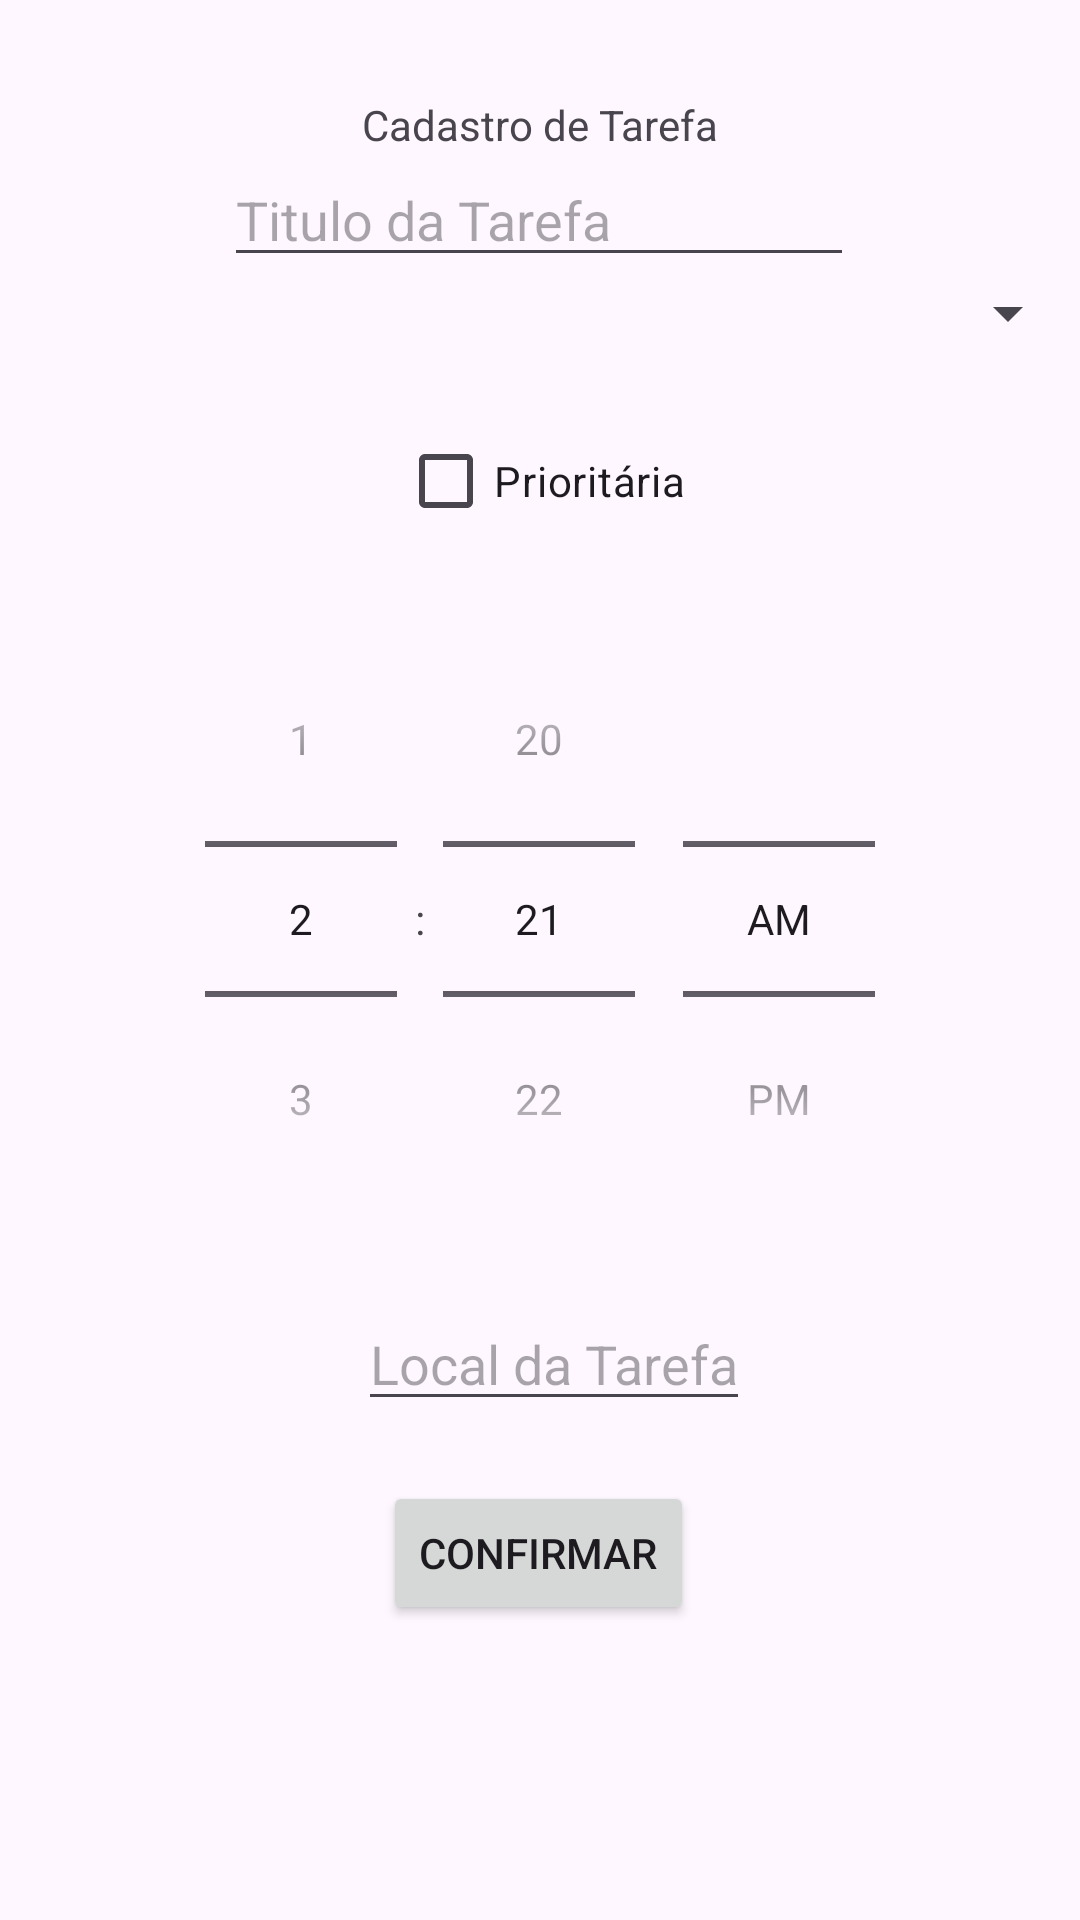

Android layout source for this screen:
<!-- AndroidManifest.xml: application theme Theme.AgendamentoTarefas -->
<!-- res/layout/activity_cadastro.xml -->
<?xml version="1.0" encoding="utf-8"?>
<androidx.constraintlayout.widget.ConstraintLayout xmlns:android="http://schemas.android.com/apk/res/android"
    xmlns:app="http://schemas.android.com/apk/res-auto"
    xmlns:tools="http://schemas.android.com/tools"
    android:id="@+id/main"
    android:layout_width="match_parent"
    android:layout_height="match_parent"
    tools:context=".CadastroActivity">

    <TextView
        android:id="@+id/txtTituloTela"
        android:layout_width="wrap_content"
        android:layout_height="wrap_content"
        android:text="Cadastro de Tarefa"
        android:layout_marginTop="32dp"
        app:layout_constraintEnd_toEndOf="parent"
        app:layout_constraintStart_toStartOf="parent"
        app:layout_constraintTop_toTopOf="parent" />

    <EditText
        android:id="@+id/editTitulo"
        android:layout_width="wrap_content"
        android:layout_height="wrap_content"
        android:layout_marginBottom="36dp"
        android:ems="10"
        android:hint="Titulo da Tarefa"
        android:inputType="text"
        app:layout_constraintBottom_toTopOf="@+id/spinnerTipo"
        app:layout_constraintEnd_toEndOf="parent"
        app:layout_constraintHorizontal_bias="0.497"
        app:layout_constraintStart_toStartOf="parent"
        app:layout_constraintTop_toBottomOf="@+id/txtTituloTela" />

    <AutoCompleteTextView
        android:id="@+id/autoLocal"
        android:layout_width="wrap_content"
        android:layout_height="wrap_content"
        android:layout_marginTop="20dp"
        android:hint="Local da Tarefa"
        app:layout_constraintEnd_toEndOf="parent"
        app:layout_constraintHorizontal_bias="0.521"
        app:layout_constraintStart_toStartOf="parent"
        app:layout_constraintTop_toBottomOf="@+id/timePickerHorario"/>

    <Button
        android:id="@+id/btnConfirmar"
        android:layout_width="wrap_content"
        android:layout_height="wrap_content"
        android:text="Confirmar"
        android:layout_marginTop="20dp"
        app:layout_constraintEnd_toEndOf="parent"
        app:layout_constraintHorizontal_bias="0.498"
        app:layout_constraintStart_toStartOf="parent"
        app:layout_constraintTop_toBottomOf="@+id/progressBar" />

    <CheckBox
        android:id="@+id/checkPrioritaria"
        android:layout_width="102dp"
        android:layout_height="wrap_content"
        android:layout_marginTop="20dp"
        android:text="Prioritária"
        app:layout_constraintEnd_toEndOf="parent"
        app:layout_constraintHorizontal_bias="0.514"
        app:layout_constraintStart_toStartOf="parent"
        app:layout_constraintTop_toBottomOf="@+id/spinnerTipo" />

    <Spinner
        android:id="@+id/spinnerTipo"
        android:layout_width="0dp"
        android:layout_height="wrap_content"
        app:layout_constraintEnd_toEndOf="parent"
        app:layout_constraintStart_toStartOf="parent"
        app:layout_constraintTop_toBottomOf="@+id/editTitulo" />

    <TimePicker
        android:id="@+id/timePickerHorario"
        android:layout_width="0dp"
        android:layout_height="wrap_content"
        android:timePickerMode="spinner"
        android:layout_marginTop="16dp"
        app:layout_constraintEnd_toEndOf="parent"
        app:layout_constraintStart_toStartOf="parent"
        app:layout_constraintTop_toBottomOf="@+id/checkPrioritaria" />

    <ProgressBar
        android:id="@+id/progressBar"
        style="?android:attr/progressBarStyleHorizontal"
        android:layout_height="wrap_content"
        android:visibility="gone"
        android:layout_width="250dp"
        android:layout_marginTop="16dp"
        app:layout_constraintTop_toBottomOf="@+id/autoLocal"
        app:layout_constraintEnd_toEndOf="parent"
        app:layout_constraintHorizontal_bias="0.498"
        app:layout_constraintStart_toStartOf="parent" />

</androidx.constraintlayout.widget.ConstraintLayout>
<!-- resources referenced by this layout -->
<resources>
  <style name="Theme.AgendamentoTarefas" parent="Base.Theme.AgendamentoTarefas" />
  <style name="Base.Theme.AgendamentoTarefas" parent="Theme.Material3.DayNight.NoActionBar">
          
          
      </style>
</resources>
